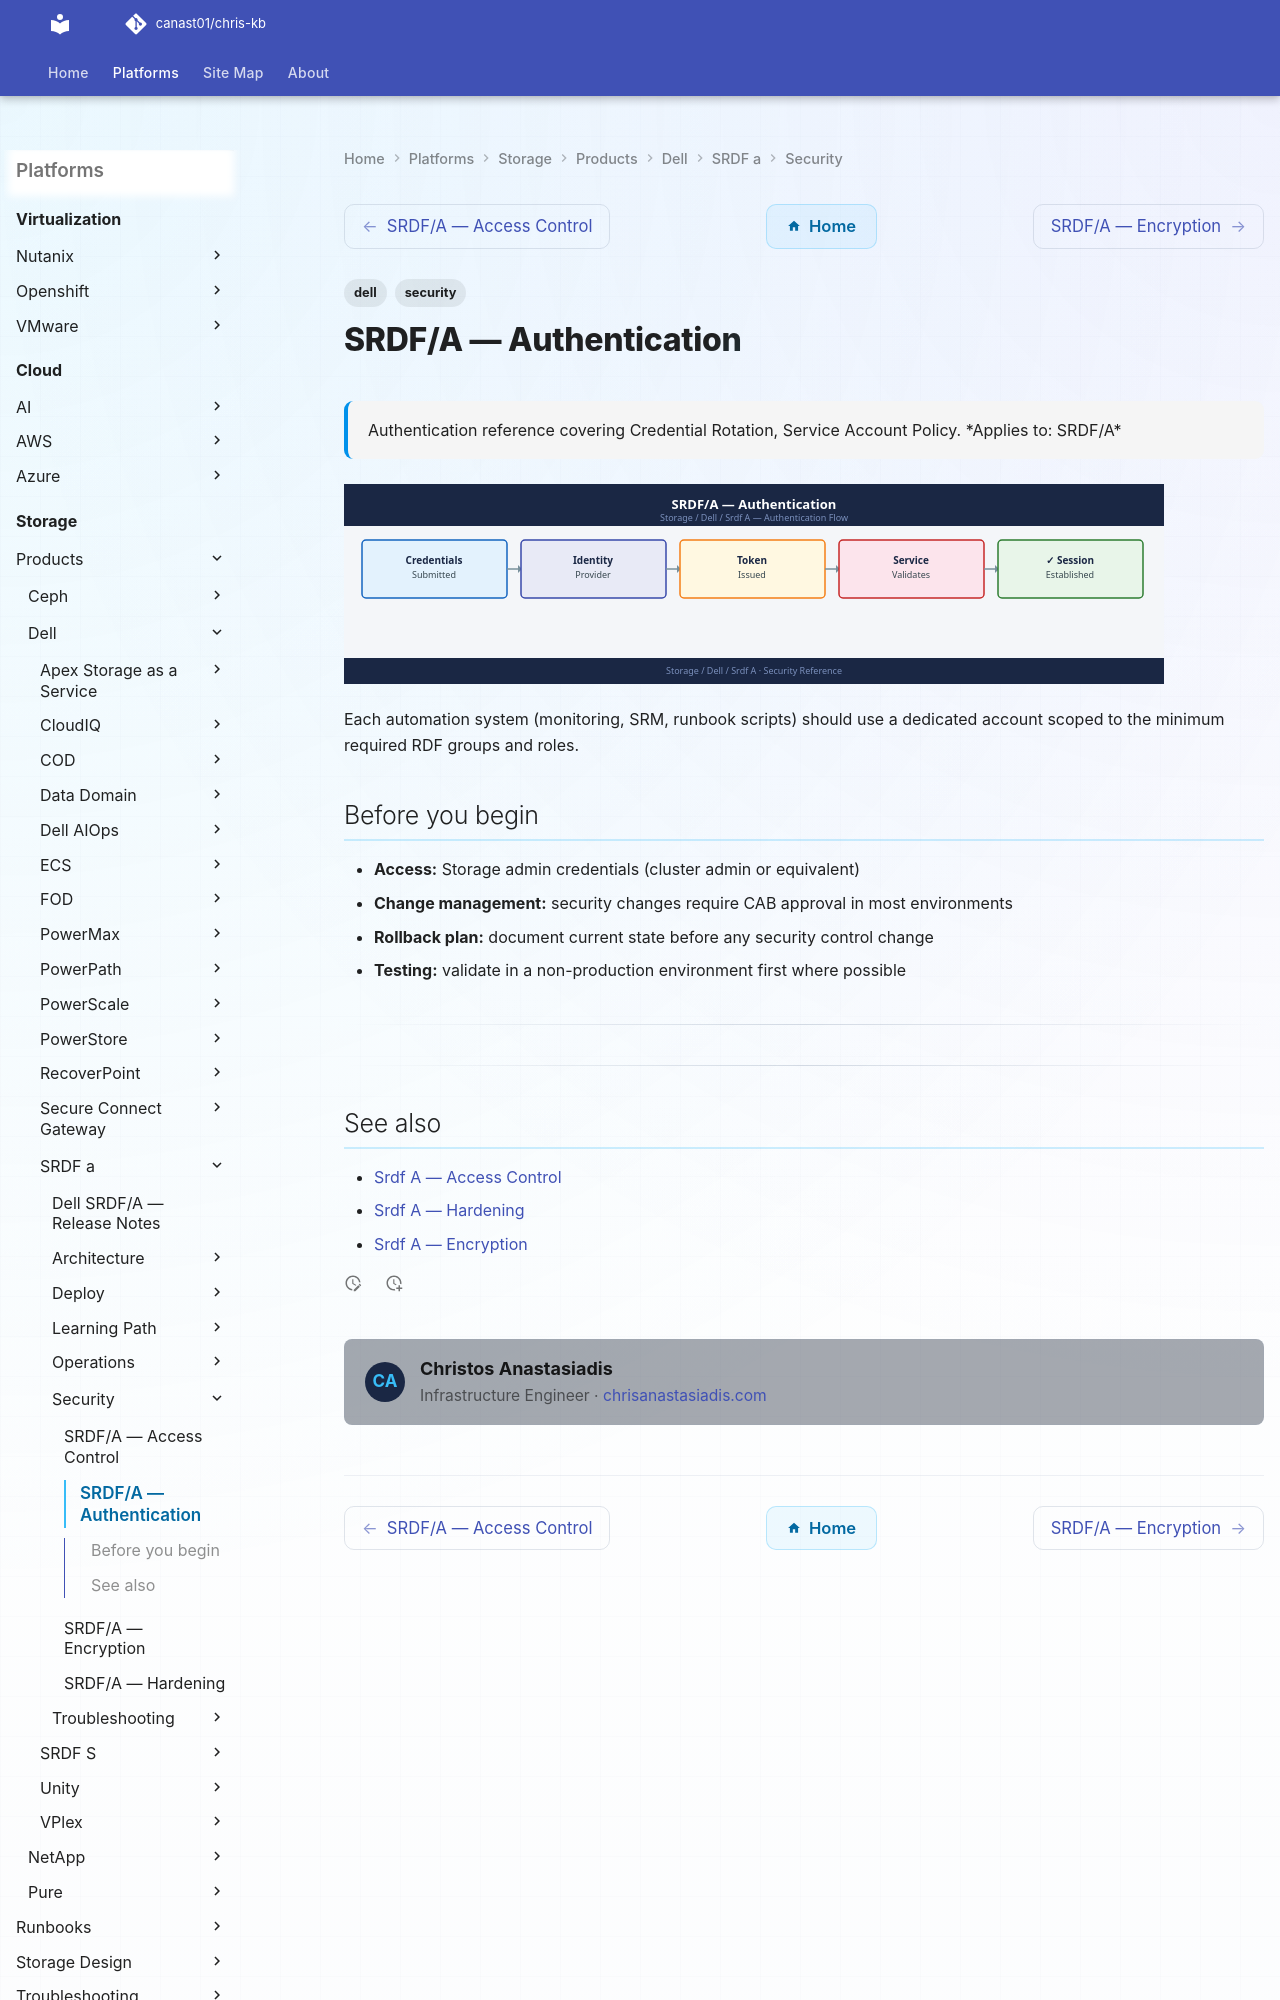

repository: canast01/chris-kb · page: storage/products/dell/srdf-a/security/authentication/index.html · generator: mkdocs

---
tags:
  - dell
  - security
description: "Authentication reference covering Credential Rotation, Service Account Policy."
---
# SRDF/A — Authentication

<div class="kb-summary">
Authentication reference covering Credential Rotation, Service Account Policy.

*Applies to: SRDF/A*
</div>
![SRDF/A — Authentication](../../../../../assets/storage-dell-srdf-a-security-authentication.svg)
